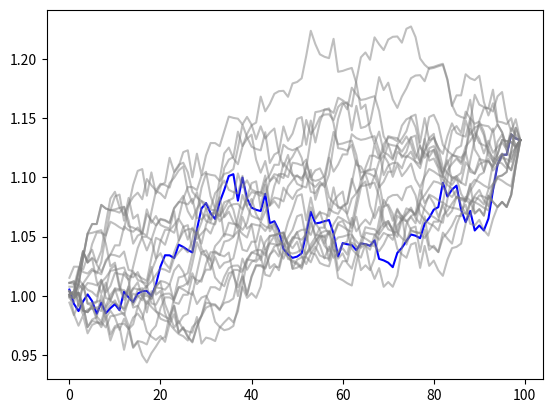

The matplotlib source for this figure:
# -*- coding: utf-8 -*-

"""
Monte Carlo模拟另类历史回测

@author: Leon Zhang
@version: 0.4
"""

import numpy as np


def reorder(a, chunks=1):
    """
    重新排序组合
    参数：
    a: 一维序列，例如每天的收益率(return/PnL)
    chunks: 分块数，例如周数或月数
    返回：
    重排后的序列
    """
    a = np.array_split(a, chunks)
    np.random.shuffle(a)
    a = np.concatenate(a)
    return a


def resample(a, chunks=1):
    """
    有放回的随机抽样，如果a长度不能被chunks整除，则自动取1
    参数：
    a: 一维序列，例如每天的收益率
    chunks: 分块数，要求a长度可以被其整分
    返回：
    重新随机生成的序列
    """
    try:
        a = np.split(a, chunks)
        index = np.random.choice(range(chunks), size=chunks)
        a = np.concatenate([a[i] for i in index])
    except:
        a = np.random.choice(a, size=len(a))
    return a


def monte_carlo(a, chunks=1, times=20, shuffle_type='reorder'):
    """
    蒙特卡洛模拟对序列a进行重新抽样组合
    参数：
    a: 一维序列
    chunks: 分块数，type='resample'时应该要求len(a)可以整除chunks
    times: 模拟的次数
    type: 'reorder'或‘resample'分别为无放回和有放回抽样
    返回：
    所有随机序列的list
    """
    if shuffle_type == 'reorder':
        shuffle = reorder
    elif shuffle_type == 'resample':
        shuffle = resample
    else:
        return None

    list_a = []
    for _ in range(times):
        list_a.append(shuffle(a, chunks=chunks))

    return list_a


if __name__ == '__main__':
    # 示例
    import matplotlib.pyplot as plt

    ret = (np.random.randn(100) + 0.1) / 100
    equity_curve = (1 + ret).cumprod()
    plt.plot(equity_curve, color='blue')
    generated_ret = monte_carlo(ret, chunks=20)

    for ret in generated_ret:
        curve = (1 + ret).cumprod()
        plt.plot(curve, color='grey', alpha=0.5)
